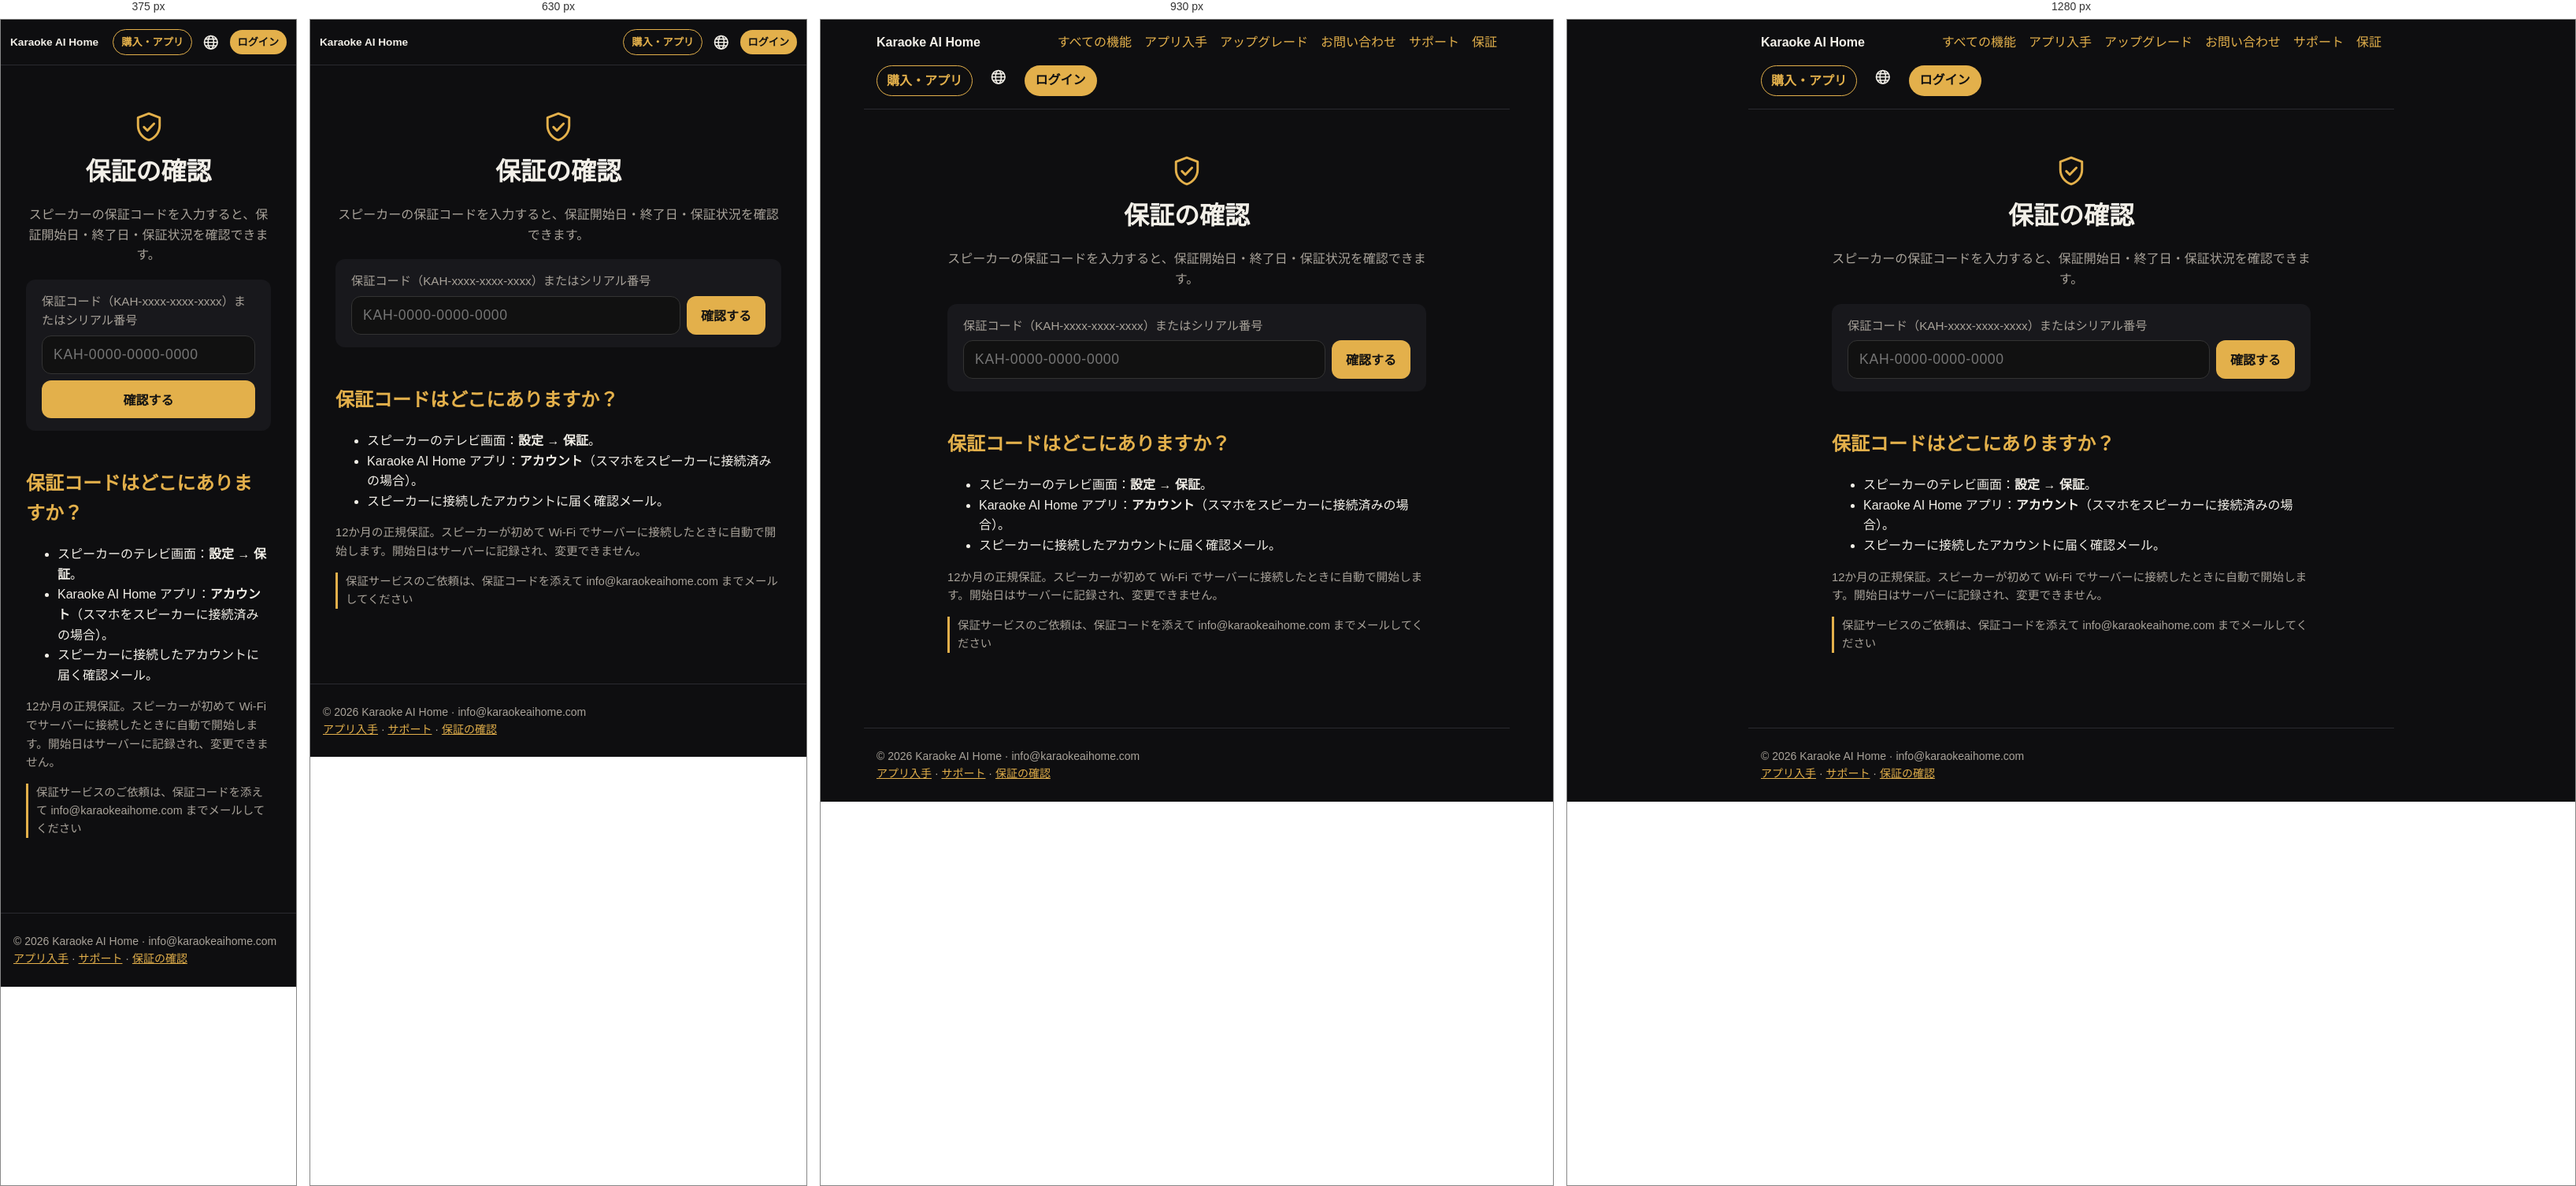
Rendered at 375 px, 630 px, 930 px and 1280 px, left to right.

<!-- file: index.html -->
<!doctype html><html lang="ja"><head><meta charset="utf-8"><meta name="viewport" content="width=device-width,initial-scale=1">
<title>保証の確認 – Karaoke AI Home</title><meta name="description" content="保証の確認"><meta property="og:title" content="保証の確認 – Karaoke AI Home"><meta property="og:description" content="保証の確認"><meta property="og:image" content="https://karaokeaihome.com/img/home.jpg">
<link rel="alternate" hreflang="vi" href="https://karaokeaihome.com/bao-hanh/"><link rel="alternate" hreflang="en" href="https://karaokeaihome.com/en/bao-hanh/"><link rel="alternate" hreflang="ja" href="https://karaokeaihome.com/ja/bao-hanh/"><link rel="alternate" hreflang="ko" href="https://karaokeaihome.com/ko/bao-hanh/"><link rel="alternate" hreflang="fr" href="https://karaokeaihome.com/fr/bao-hanh/"><link rel="alternate" hreflang="zh" href="https://karaokeaihome.com/zh/bao-hanh/"><link rel="icon" href="/favicon.svg"><link rel="stylesheet" href="/style.css"><style>
.hero{padding:48px 16px 24px;max-width:1100px;margin:0 auto;text-align:center}
.hero h1{font-size:clamp(2rem,6vw,3.4rem);line-height:1.15;margin:.2em 0}
.hero h1 span{color:var(--acc)}
.hero p{font-size:1.15rem;color:var(--mute);max-width:720px;margin:0 auto 24px}
.btns{display:flex;gap:12px;justify-content:center;flex-wrap:wrap}
.btn{display:inline-block;padding:12px 22px;border-radius:999px;background:var(--acc);color:#111;font-weight:700;text-decoration:none}
.btn.o{background:transparent;color:var(--acc);border:1px solid var(--acc)}
.shot{width:100%;border-radius:14px;border:1px solid #2a2a30;display:block}
.wrap{max-width:1100px;margin:0 auto;padding:0 16px}
section{padding:40px 0;border-top:1px solid #1f1f24}
section h2{font-size:1.8rem;margin:0 0 .3em;color:var(--fg)}
section h2 small{display:block;font-size:.95rem;color:var(--acc);font-weight:600;letter-spacing:.08em;text-transform:uppercase;margin-bottom:6px}
.lead{color:var(--mute);max-width:760px}
.grid{display:grid;gap:14px;grid-template-columns:repeat(auto-fit,minmax(240px,1fr));margin-top:20px}
.f{background:var(--card);border-radius:14px;padding:18px;border:1px solid #24242a}
.f b{display:block;font-size:1.05rem;margin-bottom:4px}
.f .i{font-size:1.6rem;line-height:1;margin-bottom:8px}
.f p{margin:0;color:var(--mute);font-size:.95rem}
.two{display:grid;gap:24px;grid-template-columns:1fr;align-items:center}
@media(min-width:860px){.two{grid-template-columns:1fr 1fr}}
.say{display:flex;flex-wrap:wrap;gap:8px;margin:14px 0}
.say span{background:#221d10;color:var(--acc);border:1px solid #4a3d18;border-radius:999px;padding:6px 12px;font-size:.92rem}
.themes{display:grid;gap:10px;grid-template-columns:repeat(auto-fit,minmax(220px,1fr));margin-top:18px}
.themes figure{margin:0}.themes figcaption{color:var(--mute);font-size:.9rem;margin-top:6px;text-align:center}
.contact{background:linear-gradient(135deg,#2a2210,#141416);border:1px solid #4a3d18;border-radius:18px;padding:28px;text-align:center}
.contact a.big{font-size:1.6rem;font-weight:800;color:var(--acc);text-decoration:none}
nav a{text-decoration:none}
.hero h1 span{white-space:nowrap}
:lang(ko) h1,:lang(ko) h2{word-break:keep-all}
nav a.nl{padding:6px 14px;border-radius:999px;background:var(--acc,#e8b84a);color:#111!important;font-weight:700;max-width:46vw;overflow:hidden;text-overflow:ellipsis;white-space:nowrap}
@media(max-width:700px){nav{align-items:center}nav a{display:none}nav a.nl,nav a.nb,nav b a{display:inline-block}nav .lg{margin-left:auto}nav b{margin:0 auto 0 0;font-size:.92rem;white-space:nowrap}nav{flex-wrap:nowrap!important;gap:7px!important;padding:12px!important}nav a.nb,nav a.nl{padding:5px 10px!important;font-size:.82rem}nav a.nl{max-width:30vw}nav a.nb,nav a.nl,nav .lg{flex-shrink:0}nav b{min-width:0;overflow:hidden;text-overflow:ellipsis;font-size:.85rem!important}nav .lg{margin-left:0}}
.contact a.mail{display:inline-block;font-size:clamp(1.1rem,5vw,1.5rem);font-weight:800;color:#111;background:var(--acc);padding:12px 22px;border-radius:999px;text-decoration:none;word-break:break-all}

nav{position:relative}nav a.nb{padding:6px 12px;border-radius:999px;border:1px solid var(--acc);color:var(--acc)!important;font-weight:700;white-space:nowrap}.dls{max-width:820px;width:calc(100% - 32px);box-sizing:border-box;margin:22px auto 0;padding:18px;border-radius:18px;background:#141417;border:1px solid #2a2a30;text-align:center}.dls>b{display:block;font-size:1.15rem;margin-bottom:12px}.dlr{display:flex;gap:14px;justify-content:center;flex-wrap:wrap}.dli{display:flex;flex-direction:column;align-items:center;gap:10px}.dli img{width:120px;height:120px;background:#fff;border-radius:10px;padding:6px}.dlm{display:inline-block;margin-top:12px;color:var(--acc)}@media(max-width:700px){.dli img{display:none}.dli,.dli .btn{width:100%}.dlr{flex-direction:column}}.star{display:flex;align-items:center;gap:16px;margin:0 0 22px;padding:18px 20px;border-radius:20px;background:linear-gradient(135deg,#5b1d7a,#a1185a);color:#fff;text-decoration:none;box-shadow:0 10px 30px #a1185a40}.star .si{font-size:3rem;line-height:1}.star b{display:block;font-size:1.35rem}.star small{display:block;opacity:.9;margin-top:4px;line-height:1.45}.star em{font-style:normal;font-size:2rem;opacity:.8}.upb{display:flex;align-items:center;gap:12px;max-width:820px;width:calc(100% - 32px);box-sizing:border-box;margin:18px auto 0;padding:14px 18px;border-radius:16px;background:linear-gradient(135deg,#3a2a08,#1c1a14);border:1px solid #6b4a1a;color:var(--fg);text-decoration:none}.upb span{font-size:1.8rem}.upb b{flex:1}.upb em{font-style:normal;color:var(--acc);font-weight:700;white-space:nowrap}h2.ust{display:flex;align-items:center;gap:10px}h2.ust .n{flex:none;width:34px;height:34px;border-radius:50%;background:var(--acc);color:#111;display:inline-flex;align-items:center;justify-content:center;font-size:1.1rem}nav .lg{position:relative}nav .lg summary{list-style:none;cursor:pointer;font-size:1.35rem;color:var(--fg);display:flex;line-height:1;padding:4px 6px;border-radius:999px;user-select:none}nav .lg summary::-webkit-details-marker{display:none}nav .lg[open] summary{background:#222}nav .lg>div{position:absolute;right:0;top:calc(100% + 8px);background:#17171a;border:1px solid #2a2a30;border-radius:14px;padding:6px;min-width:160px;z-index:50;box-shadow:0 10px 30px #0008}nav .lg>div a{display:block!important;padding:9px 12px;border-radius:10px;color:var(--fg);text-decoration:none;white-space:nowrap}nav .lg>div a:hover{background:#222}nav .lg>div a.on{color:var(--acc);font-weight:700}


.price{max-width:520px;margin:24px auto 0;background:linear-gradient(135deg,#2a2210,#141416);border:1px solid #4a3d18;border-radius:18px;padding:18px;text-align:center}
.price .l{color:var(--mute);font-size:.95rem}.price .v{font-size:2.3rem;font-weight:800;color:var(--acc);line-height:1.2}.price .n{color:var(--mute);font-size:.9rem}
.grp{margin:28px 0 6px;color:var(--acc);font-size:.85rem;font-weight:700;letter-spacing:.08em;text-transform:uppercase}
.icons{display:grid;gap:14px 10px;grid-template-columns:repeat(4,1fr)}
@media(min-width:700px){.icons{grid-template-columns:repeat(6,1fr)}}
@media(min-width:1000px){.icons{grid-template-columns:repeat(8,1fr)}}
.ic{display:flex;flex-direction:column;align-items:center;text-decoration:none;color:var(--fg);text-align:center;font-size:.82rem;line-height:1.25}
.ic .b{width:64px;height:64px;border-radius:18px;background:linear-gradient(160deg,#26221a,#141416);border:1px solid #3a3220;display:flex;align-items:center;justify-content:center;font-size:1.9rem;margin-bottom:6px;transition:transform .15s,border-color .15s}
.ic:hover .b,.ic:focus .b{transform:translateY(-2px);border-color:var(--acc)}
.tap{color:var(--mute);text-align:center;font-size:.9rem;margin:22px 0 0}
.detail{max-width:820px;margin:0 auto;padding:16px}
.detail .bk{display:inline-block;margin:8px 0 18px;text-decoration:none}
.detail .big{width:96px;height:96px;border-radius:26px;background:linear-gradient(160deg,#2a2210,#141416);border:1px solid #4a3d18;display:flex;align-items:center;justify-content:center;font-size:3rem}
.detail h1{font-size:clamp(1.8rem,5vw,2.6rem);margin:16px 0 4px}
.detail .tag{color:var(--acc);font-weight:700;letter-spacing:.08em;text-transform:uppercase;font-size:.85rem}
.detail p.d{font-size:1.15rem;color:var(--fg);opacity:.9}
.detail img{margin:20px 0}
.dlg{display:grid;gap:18px;grid-template-columns:1fr}@media(min-width:760px){.dlg{grid-template-columns:1fr 1fr}}
.dlc{background:var(--card);border:1px solid #2a2a30;border-radius:18px;padding:20px}.dlc h2{margin:0 0 12px}
.qr{display:flex;gap:16px;align-items:center;flex-wrap:wrap}.qr img{width:150px;height:150px;background:#fff;border-radius:12px;padding:8px;margin:0}
.dlc ol{padding-left:1.2em}.dlc li{margin:6px 0}.note{font-size:.9rem;color:var(--mute);border-left:3px solid var(--acc);padding-left:10px}
.lgrow{margin:10px 0;padding:14px 16px}.lgrow dl{margin:6px 0 0;display:grid;grid-template-columns:auto 1fr;gap:4px 12px;font-size:.92rem}.lgrow dt{color:var(--mute)}.lgrow dd{margin:0}
.pcc{margin-top:18px}.pcc .btns{justify-content:flex-start;margin:6px 0 4px}.pcc ol{margin-top:12px}
.gs{display:grid;gap:14px;grid-template-columns:1fr;margin:14px 0}.gs figure{margin:0;background:var(--card);border:1px solid #2a2a30;border-radius:16px;padding:12px}
.gs figure img{width:100%;border-radius:10px;display:block;margin:0}.gs figcaption{margin-top:8px}.gs figcaption b{color:var(--acc)}.gs .n{color:var(--acc);font-weight:800;margin-right:6px}
@media(min-width:860px){.gs.two{grid-template-columns:1fr 1fr}}

.richwrap{display:grid;gap:22px;align-items:start;margin-top:18px}@media(min-width:800px){.richwrap{grid-template-columns:300px 1fr}}
.mock{width:280px;margin:0 auto;background:#0b0b0c;border:8px solid #222;border-radius:36px;padding:16px 12px 18px;box-shadow:0 10px 40px #0008;font-size:13px}
.mock .mh{font-weight:800;color:#f3d77a;font-size:17px;margin:2px 4px 10px}
.mock .mv{border-radius:12px;background:linear-gradient(135deg,#3a1c4a,#101018);padding:14px 12px;display:flex;flex-direction:column;gap:4px;min-height:96px}
.mock .mv b{color:#fff8;letter-spacing:.2em;font-size:12px}.mock .mv small{color:#fff;font-weight:700;font-size:14px}.mock .mv em{color:#f3d77a;font-style:normal}
.mock .wave{display:flex;gap:3px;align-items:center;height:44px;margin:10px 4px}.mock .wave i{flex:1;background:#d4af37;border-radius:2px;height:30%}
.mock .wave i:nth-child(3n){height:80%}.mock .wave i:nth-child(4n+1){height:55%}.mock .wave i:nth-child(5n+2){height:95%}.mock .wave i:nth-child(7n){height:40%}
.mock .chips{display:flex;gap:6px;margin:4px 0 8px}.mock .chips span{flex:1;text-align:center;background:#1f1f23;border-radius:10px;padding:6px}.mock .chips .on{background:#d4af37;color:#111;font-weight:700}
.mock .kn{display:flex;align-items:center;gap:8px;margin:6px 2px}.mock .kn span{width:64px;color:#9b978f}.mock .kn i{flex:1;height:6px;border-radius:3px;background:linear-gradient(90deg,#d4af37 var(--v),#2a2a2f var(--v))}
.mock .mrec{margin:12px 0 8px;background:#e5484d;color:#fff;text-align:center;border-radius:14px;padding:11px;font-weight:800;font-size:15px}
.mock .mrow{display:flex;gap:6px}.mock .mrow span{flex:1;text-align:center;background:#1f1f23;border-radius:12px;padding:9px 4px;font-size:12px}.mock .mrow .g{background:#d4af37;color:#111;font-weight:700}
.mock .tabs4{display:grid;grid-template-columns:repeat(4,1fr);gap:4px;margin-bottom:8px}.mock .tabs4 span{background:#17171a;border-radius:10px;padding:6px 2px;text-align:center;font-size:11px;line-height:1.2}.mock .tabs4 .on{background:#d4af37;color:#111;font-weight:700}
.mock .pc{display:flex;gap:8px;align-items:center;background:#17171a;border-radius:14px;padding:8px;margin-top:8px}
.mock .rk{color:#f3d77a;font-size:20px;width:18px;text-align:center}.mock .th{width:70px;height:42px;border-radius:8px;color:#fff6;font-size:9px;font-weight:800;letter-spacing:.15em;display:flex;align-items:center;justify-content:center;flex:none}
.mock .pt{min-width:0}.mock .pt b{display:block;font-size:13px}.mock .pt small{display:block;color:#9b978f;font-size:11px}.mock .du{color:#3ecf8e}
.subf{display:grid;gap:12px}@media(min-width:560px){.subf{grid-template-columns:1fr 1fr}}
.subf .card{display:flex;gap:12px;padding:14px;margin:0}.subf .si{font-size:1.6rem;line-height:1;flex:none}.subf b{display:block;margin-bottom:3px}.subf p{margin:0;font-size:.95rem;opacity:.9}
.badge{display:inline-block;margin:10px 0 0;padding:6px 12px;border-radius:999px;border:1px solid #4a3d18;background:#2a2210;color:var(--acc);font-weight:700;font-size:.9rem}
.steps{counter-reset:s;list-style:none;padding:0}.steps li{counter-increment:s;position:relative;padding:8px 0 8px 40px}.steps li:before{content:counter(s);position:absolute;left:0;top:6px;width:28px;height:28px;border-radius:50%;background:var(--acc);color:#111;font-weight:800;display:flex;align-items:center;justify-content:center}

.acc{max-width:760px;margin:0 auto;padding:16px}.acc .card{margin:14px 0}
.acc input{width:100%;box-sizing:border-box;padding:12px 14px;border-radius:12px;border:1px solid #333;background:#111;color:var(--fg);font-size:1.05rem;margin:6px 0 10px}
.acc button{cursor:pointer;border:0;border-radius:12px;padding:11px 16px;font-weight:700;font-size:1rem;background:var(--acc);color:#111}
.acc button.o{background:#222;color:var(--fg);border:1px solid #333}.acc button.r{background:#5a1d22;color:#fff}
.acc .row{display:flex;gap:8px;flex-wrap:wrap;align-items:center}.acc .msg{min-height:1.4em;color:var(--acc);margin:6px 0}.acc .err{color:#ff8a8a}
.acc .me{display:flex;gap:14px;align-items:center}.acc .av{width:64px;height:64px;border-radius:50%;background:#222 center/cover;flex:none;display:flex;align-items:center;justify-content:center;font-size:28px}
.acc .song{display:flex;gap:12px;align-items:center;padding:10px 0;border-top:1px solid #222}.acc .song img{width:112px;height:63px;object-fit:cover;border-radius:10px;flex:none}
.acc .song .t{flex:1;min-width:0}.acc .song .t b{display:block}.acc .song small{color:var(--mute);display:block}
.acc .player{position:sticky;top:0;z-index:5;background:#0b0b0c;padding:8px 0}.acc .player .v{position:relative;padding-top:56.25%;border-radius:12px;overflow:hidden;background:#000}.acc .player .v iframe,.acc .player .v>div{position:absolute;inset:0;width:100%;height:100%;border:0}
.acc .hide{display:none!important}.acc .mute{color:var(--mute)}
.acc a.li{display:flex;gap:14px;align-items:center;padding:12px 4px;border-top:1px solid #2a2a30;color:inherit;text-decoration:none}.acc a.li:first-of-type{border-top:0}.acc a.li i{font-style:normal;font-size:1.6rem;width:2rem;text-align:center}.acc a.li span{flex:1}.acc a.li b{display:block}.acc a.li small{color:var(--mute)}.acc a.li:hover b{color:var(--acc)}
.acc a.delx{color:#e06666;font-size:.85rem;text-decoration:underline;opacity:.8}.acc .vipb{display:inline-flex;align-items:center;gap:6px;margin-top:8px;background:linear-gradient(135deg,#f5d76e,#c99a1e);color:#3a2a00;border:0;border-radius:999px;padding:8px 14px;font-weight:800;cursor:pointer}.acc .vben{display:flex;gap:12px;align-items:center;padding:10px 0;border-top:1px solid #2a2a30}.acc .vben i{font-style:normal;font-size:1.5rem}.acc .vben b{display:block}.acc .vben small{color:var(--mute)}.acc .vpr{flex:1;text-align:center;background:#1c1c20;border:1px solid #333;border-radius:14px;padding:10px}.acc .vpr.on{border:2px solid #d4af37}.acc .vpr b{display:block;font-size:1.3rem}.acc .vpr small{color:var(--mute)}.acc .sw{display:flex;align-items:center;gap:12px;padding:10px 0;border-top:1px solid #2a2a30;cursor:pointer}.acc .sw span{flex:1}.acc .sw input{width:22px;height:22px;accent-color:var(--acc)}

.wty{max-width:640px;margin:0 auto;padding:16px}.wty .wi{color:var(--acc);display:flex;justify-content:center;margin-top:8px}.wty h1{text-align:center;margin:10px 0 6px}.wty .lead{text-align:center}
.wty form{margin:18px 0}.wty label{display:block;color:var(--mute);font-size:.95rem;margin-bottom:6px}
.wty .rw{display:flex;gap:8px}.wty input{flex:1;min-width:0;box-sizing:border-box;padding:13px 14px;border-radius:12px;border:1px solid #333;background:#111;color:var(--fg);font-size:1.1rem;letter-spacing:.04em;text-transform:uppercase}
.wty button{cursor:pointer;border:0;border-radius:12px;padding:12px 18px;font-weight:700;font-size:1rem;background:var(--acc);color:#111;white-space:nowrap}.wty button:disabled{opacity:.6}
.wty .res{margin:16px 0;padding:18px;border-radius:16px;background:#141417;border:1px solid #2a2a30}.wty .res.hide{display:none}
.wty .st{display:flex;align-items:center;gap:10px;font-size:1.3rem;font-weight:800}.wty .st svg{flex:none}.wty .st.g{color:#6fcf8f}.wty .st.r{color:#e06666}.wty .st.y{color:#e8b84a}
.wty dl{display:grid;grid-template-columns:auto 1fr;gap:8px 16px;margin:14px 0 0}.wty dt{color:var(--mute)}.wty dd{margin:0;font-weight:700;overflow-wrap:anywhere}.wty dd.c{white-space:nowrap;font-variant-numeric:tabular-nums;letter-spacing:.02em}
.wty .bar{height:8px;border-radius:99px;background:#2a2a30;margin-top:14px;overflow:hidden}.wty .bar i{display:block;height:100%;background:var(--acc)}
.wty .err{color:#e06666}.wty .rule{font-size:.92rem}
@media(max-width:480px){.wty .rw{flex-direction:column}.wty button{width:100%}}

.gal{display:grid;gap:12px;grid-template-columns:1fr 1fr;max-width:760px;margin:24px auto 0}.gal .main{grid-column:1/3}.gal img{border-radius:16px}
</style></head><body>
<nav><b><a href="/ja/" style="color:var(--fg)">Karaoke AI Home</a></b><a href="/ja/#tinh-nang">すべての機能</a><a href="/ja/download/">アプリ入手</a><a href="/ja/nang-cap/">アップグレード</a><a href="/ja/mua/#lien-he">お問い合わせ</a><a href="/ja/support/">サポート</a><a href="/ja/bao-hanh/">保証</a><a class="nb" href="/ja/mua/">購入・アプリ</a><details class="lg"><summary title="日本語" aria-label="Language"><svg class="ic-globe" viewBox="0 0 24 24" width="1em" height="1em" fill="none" stroke="currentColor" stroke-width="1.8" stroke-linecap="round" style="vertical-align:-.15em"><circle cx="12" cy="12" r="9.2"/><ellipse cx="12" cy="12" rx="4" ry="9.2"/><path d="M3 12h18M4.6 7.3h14.8M4.6 16.7h14.8"/></svg></summary><div><a href="/bao-hanh/" class="" lang="vi">Tiếng Việt</a><a href="/en/bao-hanh/" class="" lang="en">English</a><a href="/ja/bao-hanh/" class="on" lang="ja">日本語</a><a href="/ko/bao-hanh/" class="" lang="ko">한국어</a><a href="/fr/bao-hanh/" class="" lang="fr">Français</a><a href="/zh/bao-hanh/" class="" lang="zh">中文</a></div></details><a class="nl" href="/ja/account/">ログイン</a></nav><script>document.addEventListener('click',function(_e){var d=document.querySelector('nav .lg');if(d&&d.open&&!d.contains(_e.target))d.open=false});try{if(localStorage.getItem('kah_acct')){var _a=document.querySelector('nav a.nl');_a.textContent=localStorage.getItem('kah_nm')||"マイアカウント"}}catch(_e){}</script>
<main><div class="wty"><div class="wi"><svg viewBox="0 0 24 24" width="44" height="44" fill="none" stroke="currentColor" stroke-width="1.6" stroke-linecap="round" stroke-linejoin="round" aria-hidden="true"><path d="M12 2.8 4.5 5.6v5.6c0 4.6 3.1 8.6 7.5 10 4.4-1.4 7.5-5.4 7.5-10V5.6z"/><path d="m8.6 12.2 2.4 2.4 4.6-4.8"/></svg></div><h1>保証の確認</h1><p class="lead">スピーカーの保証コードを入力すると、保証開始日・終了日・保証状況を確認できます。</p><form id="wForm" class="card" autocomplete="off"><label for="wQ">保証コード（KAH-xxxx-xxxx-xxxx）またはシリアル番号</label><div class="rw"><input id="wQ" name="q" placeholder="KAH-0000-0000-0000" maxlength="40" autocapitalize="characters" spellcheck="false" required><button id="wBtn" type="submit">確認する</button></div></form><div id="wRes" class="res hide" aria-live="polite"></div><h2>保証コードはどこにありますか？</h2><ul><li>スピーカーのテレビ画面：<b>設定</b> → <b>保証</b>。</li><li>Karaoke AI Home アプリ：<b>アカウント</b>（スマホをスピーカーに接続済みの場合）。</li><li>スピーカーに接続したアカウントに届く確認メール。</li></ul><p class="mute rule">12か月の正規保証。スピーカーが初めて Wi‑Fi でサーバーに接続したときに自動で開始します。開始日はサーバーに記録され、変更できません。</p><p class="note">保証サービスのご依頼は、保証コードを添えて info@karaokeaihome.com までメールしてください</p></div><script>window.WTY_L={"nav": "保証", "h": "保証の確認", "lead": "スピーカーの保証コードを入力すると、保証開始日・終了日・保証状況を確認できます。", "label": "保証コード（KAH-xxxx-xxxx-xxxx）またはシリアル番号", "ph": "KAH-0000-0000-0000", "btn": "確認する", "where_h": "保証コードはどこにありますか？", "where": ["スピーカーのテレビ画面：<b>設定<\/b> → <b>保証<\/b>。", "Karaoke AI Home アプリ：<b>アカウント<\/b>（スマホをスピーカーに接続済みの場合）。", "スピーカーに接続したアカウントに届く確認メール。"], "rule": "12か月の正規保証。スピーカーが初めて Wi‑Fi でサーバーに接続したときに自動で開始します。開始日はサーバーに記録され、変更できません。", "code": "保証コード", "model": "機種", "start": "保証開始日", "end": "保証終了日", "left": "残り", "days": "{n}日", "ok": "保証期間内", "exp": "保証期間終了", "inactive": "未開始", "inactive_p": "スピーカーが初めて Wi‑Fi に接続すると自動で保証が始まります。", "nf": "このコードのスピーカーは見つかりません。スピーカーの 設定 → 保証 でコードをご確認ください。", "short": "コードが短すぎます。保証コードをすべて入力してください。", "limit": "本日の確認回数の上限に達しました。明日お試しください。", "net": "サーバーに接続できません。しばらくしてからお試しください。", "help": "保証サービスのご依頼は、保証コードを添えて info@karaokeaihome.com までメールしてください"};window.WTY_LC="ja-JP";</script><script src="/bao-hanh.js"></script></main><footer>© 2026 Karaoke AI Home · info@karaokeaihome.com<br><a href="/ja/download/">アプリ入手</a> · <a href="/ja/support/">サポート</a> · <a href="/ja/bao-hanh/">保証の確認</a></footer></body></html>